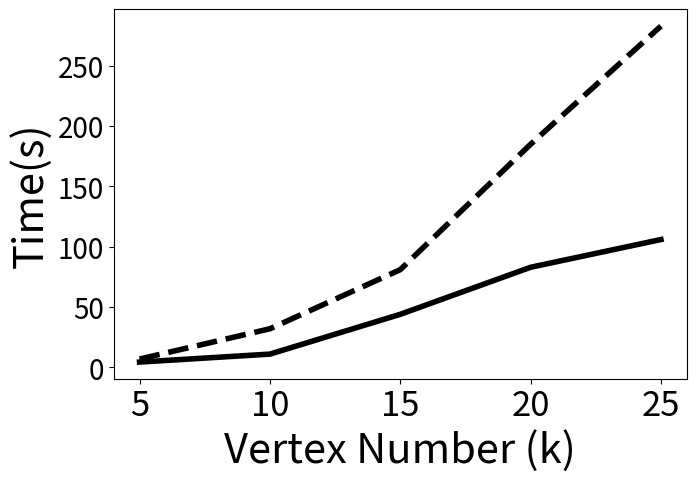

Write the Python code that produced this figure.

import matplotlib.pyplot as plt
from matplotlib.pyplot import MultipleLocator
plt.figure(figsize=(7.4,4.8))
x = [5,10,15,20,25]#点的横坐标
#ImprovedEd = [ 15.117, 67.444, 170.023, 316.447, 527.098]#线1的纵坐标
#NormalEd = [38.452, 188.804, 473.076, 892.842, 1500.269]#线2的纵坐标

ImprovedEd = [ 4.40, 11, 44, 83, 106]#线1的纵坐标
NormalEd = [6.90, 32, 81, 185, 283]#线2的纵坐标

plt.plot(x,ImprovedEd,'-',linewidth='4',color = 'black',label="ImprovedEd")#s-:方形
plt.plot(x,NormalEd,'--',linewidth='4',color = 'black',label="NormalEd")#o-:圆形
plt.xlabel("Vertex Number (k)",fontsize=30)#横坐标名字
plt.ylabel("Time(s)",fontsize=30)   # 纵坐标label

x_major_locator=MultipleLocator(5)

ax=plt.gca()

ax.xaxis.set_major_locator(x_major_locator)

plt.xticks(fontsize=25)
plt.yticks(fontsize=20)

plt.show()
